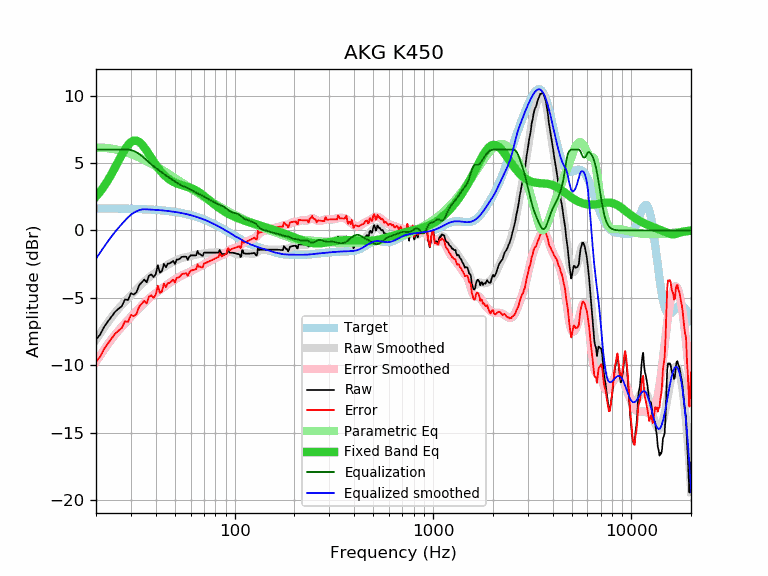

The data file committed next to this chart (first rows):
frequency, raw, error, smoothed, error_smoothed, equalization, parametric_eq, equalized_raw, equalized_smoothed, target
20, -8.09, -9.73, -8.09, -9.73, 6.00, 2.51, -2.09, -2.09, 1.64
21, -7.71, -9.35, -7.63, -9.26, 6.00, 2.89, -1.71, -1.63, 1.64
22, -7.13, -8.77, -7.19, -8.83, 6.00, 3.30, -1.13, -1.19, 1.64
23, -6.73, -8.37, -6.79, -8.43, 6.00, 3.74, -0.73, -0.79, 1.63
24, -6.37, -8.00, -6.42, -8.05, 6.00, 4.21, -0.37, -0.42, 1.63
25, -6.02, -7.65, -6.09, -7.72, 6.00, 4.69, -0.02, -0.09, 1.63
26, -5.80, -7.43, -5.79, -7.41, 6.00, 5.17, 0.20, 0.21, 1.62
27, -5.60, -7.22, -5.51, -7.13, 6.00, 5.62, 0.40, 0.49, 1.62
28, -5.11, -6.73, -5.26, -6.88, 6.00, 6.02, 0.89, 0.74, 1.62
29, -5.16, -6.78, -5.03, -6.64, 6.00, 6.34, 0.84, 0.97, 1.61
30, -4.65, -6.26, -4.80, -6.41, 5.97, 6.56, 1.31, 1.17, 1.61
31, -4.75, -6.36, -4.58, -6.18, 5.90, 6.67, 1.15, 1.32, 1.60
32, -4.58, -6.18, -4.37, -5.97, 5.80, 6.67, 1.22, 1.43, 1.60
33, -4.06, -5.65, -4.17, -5.76, 5.68, 6.57, 1.61, 1.51, 1.59
34, -3.85, -5.44, -3.97, -5.56, 5.53, 6.39, 1.68, 1.56, 1.58
35, -3.64, -5.22, -3.80, -5.37, 5.37, 6.17, 1.73, 1.58, 1.58
36, -3.84, -5.41, -3.63, -5.20, 5.20, 5.91, 1.36, 1.57, 1.57
37, -3.35, -4.91, -3.48, -5.04, 5.04, 5.65, 1.69, 1.56, 1.56
38, -3.25, -4.80, -3.35, -4.90, 4.90, 5.38, 1.65, 1.55, 1.55
39, -3.45, -4.99, -3.23, -4.77, 4.77, 5.13, 1.32, 1.54, 1.54
40, -3.24, -4.77, -3.11, -4.64, 4.64, 4.89, 1.40, 1.53, 1.53
41, -2.57, -4.09, -3.01, -4.52, 4.52, 4.67, 1.95, 1.52, 1.52
42, -3.13, -4.64, -2.90, -4.41, 4.41, 4.47, 1.28, 1.51, 1.51
43, -3.01, -4.51, -2.80, -4.30, 4.30, 4.29, 1.28, 1.49, 1.49
44, -2.47, -3.95, -2.71, -4.19, 4.19, 4.13, 1.72, 1.48, 1.48
45, -2.73, -4.20, -2.62, -4.08, 4.08, 4.00, 1.35, 1.46, 1.46
46, -2.45, -3.90, -2.54, -3.99, 3.99, 3.88, 1.53, 1.45, 1.45
47, -2.45, -3.89, -2.46, -3.89, 3.89, 3.77, 1.44, 1.43, 1.43
48, -2.35, -3.77, -2.39, -3.80, 3.80, 3.68, 1.45, 1.42, 1.42
49, -2.25, -3.65, -2.32, -3.72, 3.72, 3.61, 1.46, 1.40, 1.40
50, -2.48, -3.86, -2.25, -3.63, 3.63, 3.55, 1.15, 1.38, 1.38
51, -2.15, -3.51, -2.19, -3.55, 3.55, 3.49, 1.40, 1.36, 1.36
52, -2.15, -3.49, -2.14, -3.48, 3.48, 3.44, 1.32, 1.34, 1.34
53, -2.09, -3.41, -2.09, -3.41, 3.41, 3.40, 1.31, 1.32, 1.32
54, -1.96, -3.26, -2.05, -3.34, 3.34, 3.37, 1.38, 1.29, 1.29
55, -1.94, -3.21, -2.02, -3.29, 3.29, 3.34, 1.35, 1.27, 1.27
56, -1.94, -3.19, -1.99, -3.24, 3.24, 3.30, 1.30, 1.25, 1.25
57, -1.94, -3.16, -1.97, -3.19, 3.19, 3.27, 1.25, 1.22, 1.22
58, -2.17, -3.37, -1.95, -3.14, 3.14, 3.24, 0.97, 1.19, 1.19
59, -1.96, -3.13, -1.93, -3.09, 3.09, 3.20, 1.13, 1.17, 1.17
60, -1.84, -2.98, -1.90, -3.04, 3.04, 3.16, 1.19, 1.14, 1.14
61, -1.84, -2.95, -1.87, -2.98, 2.98, 3.12, 1.14, 1.11, 1.11
62, -1.84, -2.92, -1.84, -2.92, 2.92, 3.07, 1.07, 1.08, 1.08
63, -1.84, -2.89, -1.81, -2.86, 2.86, 3.02, 1.01, 1.05, 1.05
64, -1.84, -2.86, -1.78, -2.80, 2.80, 2.97, 0.96, 1.02, 1.02
65, -1.52, -2.51, -1.77, -2.75, 2.75, 2.91, 1.23, 0.99, 0.99
66, -1.74, -2.70, -1.75, -2.71, 2.71, 2.84, 0.96, 0.95, 0.95
67, -1.74, -2.66, -1.74, -2.66, 2.66, 2.78, 0.92, 0.92, 0.92
68, -1.85, -2.74, -1.73, -2.62, 2.62, 2.71, 0.76, 0.88, 0.88
69, -1.88, -2.73, -1.72, -2.57, 2.57, 2.64, 0.69, 0.85, 0.85
70, -1.64, -2.46, -1.71, -2.52, 2.52, 2.57, 0.88, 0.81, 0.81
71, -1.64, -2.42, -1.69, -2.47, 2.47, 2.49, 0.83, 0.78, 0.78
72, -1.64, -2.38, -1.68, -2.42, 2.42, 2.42, 0.77, 0.74, 0.74
73, -1.64, -2.34, -1.66, -2.36, 2.36, 2.35, 0.72, 0.70, 0.70
74, -1.64, -2.31, -1.65, -2.31, 2.31, 2.28, 0.67, 0.66, 0.66
75, -1.64, -2.27, -1.64, -2.27, 2.27, 2.20, 0.63, 0.62, 0.62
76, -1.64, -2.23, -1.64, -2.22, 2.22, 2.13, 0.58, 0.59, 0.59
77, -1.64, -2.19, -1.64, -2.18, 2.18, 2.07, 0.54, 0.55, 0.55
78, -1.64, -2.15, -1.63, -2.14, 2.14, 2.00, 0.49, 0.51, 0.51
79, -1.64, -2.11, -1.63, -2.09, 2.09, 1.93, 0.45, 0.47, 0.47
... 553 more rows
